Run: headless pygame with SDL's dummy video driver; simulated clock (each Clock.tick advances the game by its frame time, no real sleeping); random seed 0; keys injected as events and as key.get_pressed() state; mouse plan: one left click at the window centre at the start of phase 2, then a move to the lower-right quarter at the start of phase 3.
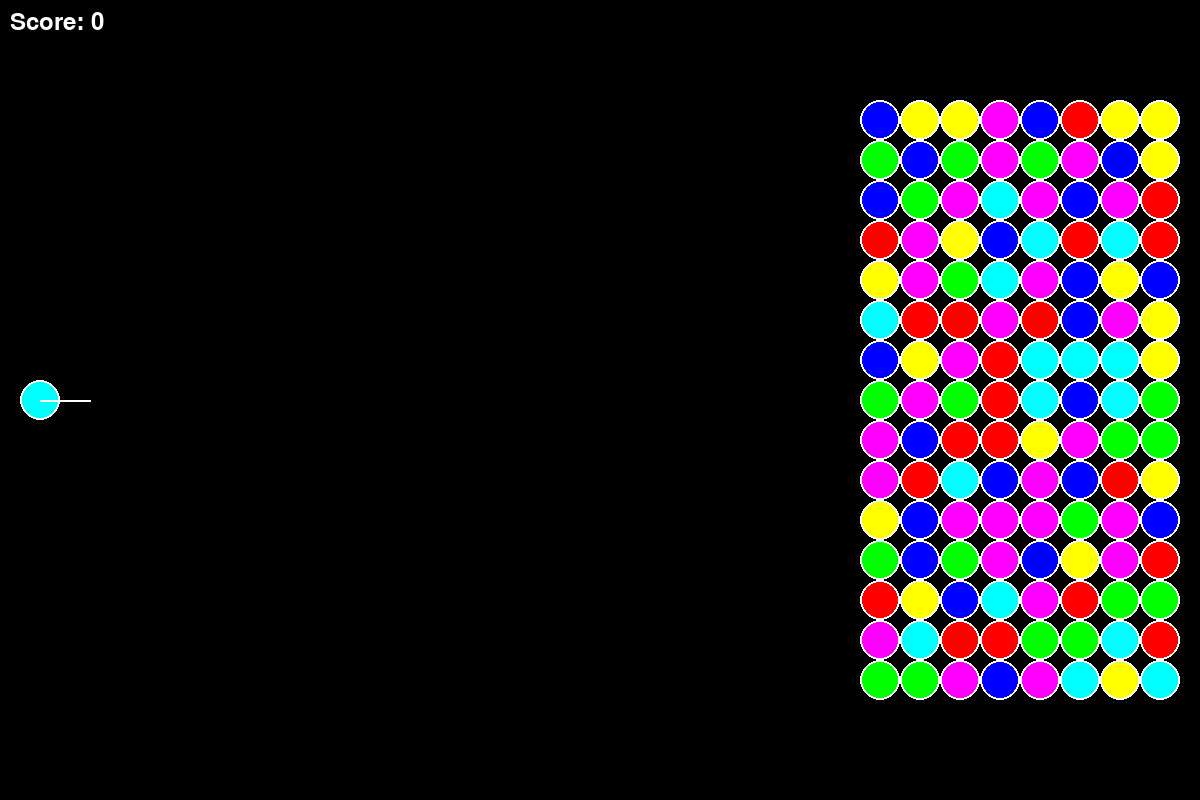
Frame 1 of 4 · flips 1–60 · no input
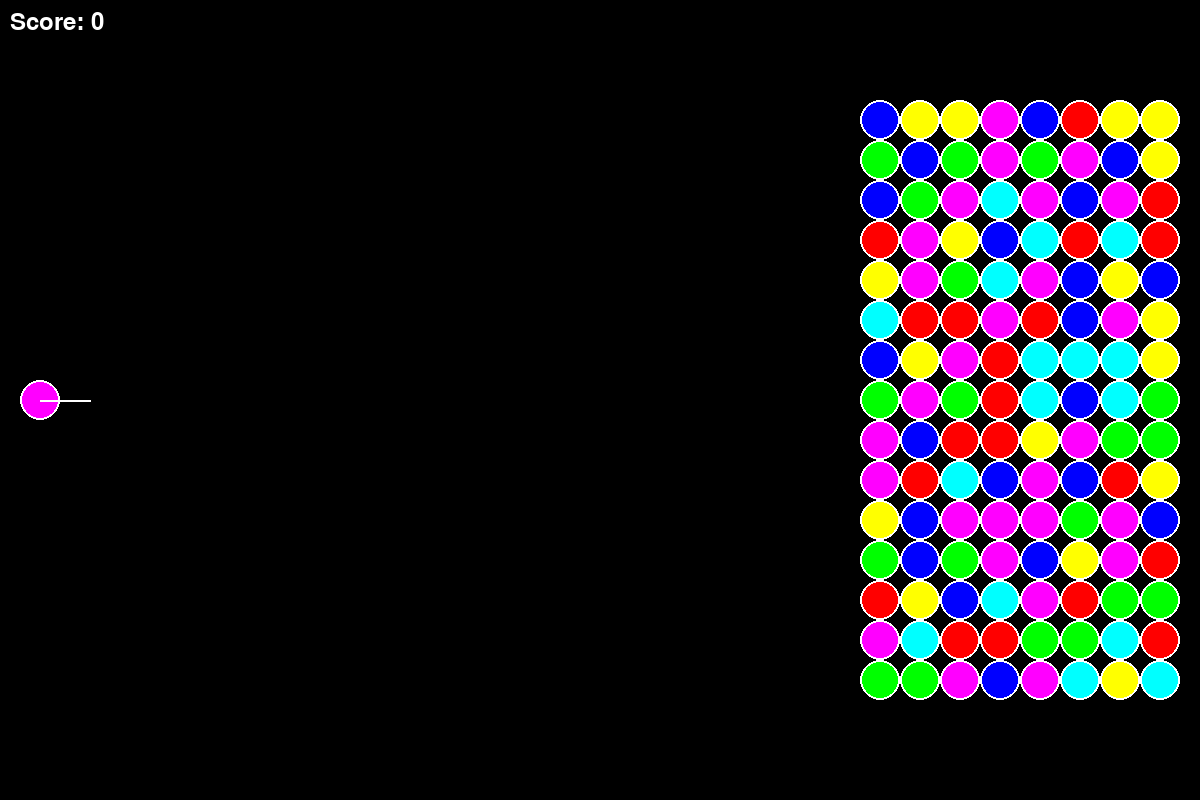
Frame 2 of 4 · flips 61–180 · clicked the window centre · tapped SPACE, RETURN · held RIGHT (→), D
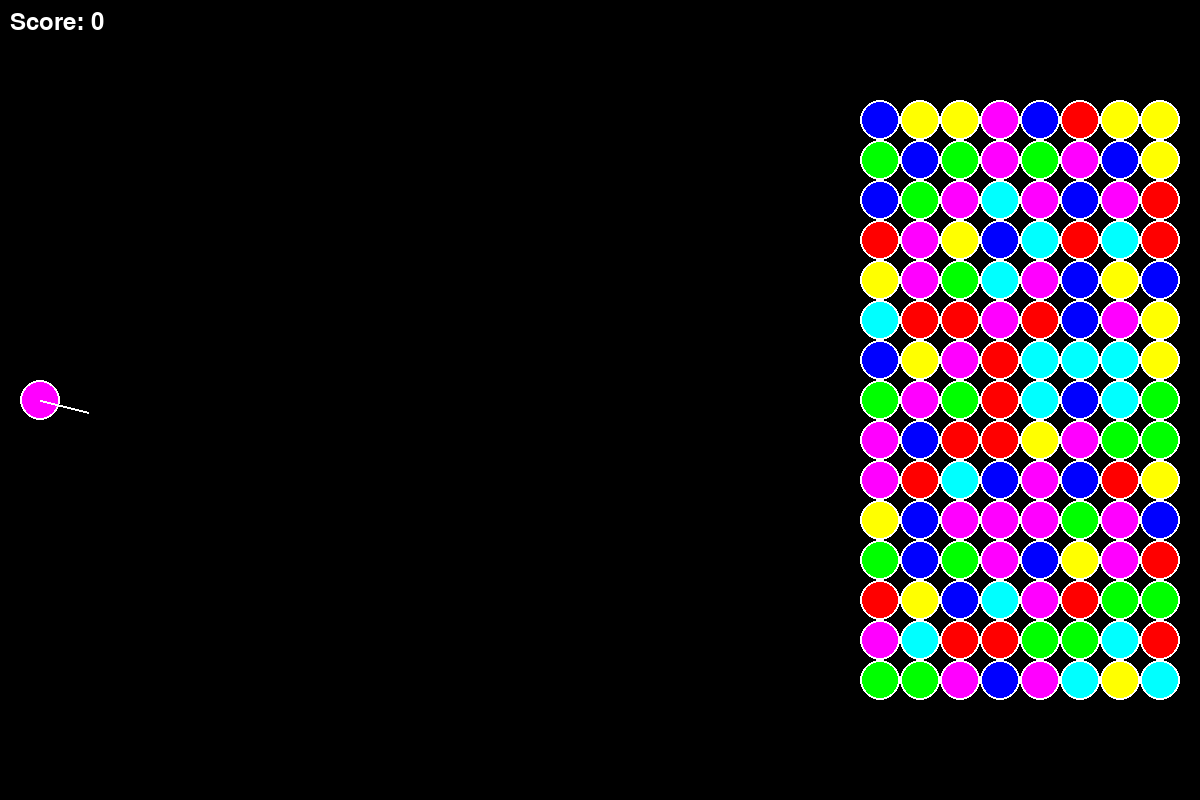
Frame 3 of 4 · flips 181–300 · moved the mouse to the lower-right quarter · held DOWN (↓), S
Frame 4 of 4 · flips 301–420 · held LEFT (←), A, UP (↑), W · screen unchanged from frame 3, image omitted

The pygame program that drew these frames:

import pygame
import sys
import random
import math
from typing import List, Tuple, Optional, Dict

# Initialize Pygame
pygame.init()

# Constants
SCREEN_WIDTH = 1200
SCREEN_HEIGHT = 800
BUBBLE_RADIUS = 20
GRID_ROWS = 15
GRID_COLS = 8
BUBBLE_COLORS = [
    (255, 0, 0),    # Red
    (0, 255, 0),    # Green
    (0, 0, 255),    # Blue
    (255, 255, 0),  # Yellow
    (255, 0, 255),  # Magenta
    (0, 255, 255),  # Cyan
]
SHOOT_SPEED = 10
MATCH_THRESHOLD = 3
LOSE_THRESHOLD = 100  # Distance from right edge to lose

class Bubble:
    def __init__(self, x: int, y: int, color: Tuple[int, int, int], is_moving: bool = False):
        self.x = x
        self.y = y
        self.color = color
        self.radius = BUBBLE_RADIUS
        self.is_moving = is_moving
        self.velocity_x = 0
        self.velocity_y = 0
        self.snapped = False
        self.grid_pos = None  # Will store (row, col) position in the grid

    def draw(self, screen: pygame.Surface):
        pygame.draw.circle(screen, self.color, (int(self.x), int(self.y)), self.radius)
        pygame.draw.circle(screen, (255, 255, 255), (int(self.x), int(self.y)), self.radius, 2)

    def update(self):
        if self.is_moving and not self.snapped:
            self.x += self.velocity_x
            self.y += self.velocity_y

    def check_wall_collision(self):
        if self.y - self.radius <= 0 or self.y + self.radius >= SCREEN_HEIGHT:
            self.velocity_y *= -1

    def snap_to_grid(self, grid_pos: Tuple[int, int], grid_to_screen: Dict[Tuple[int, int], Tuple[int, int]]):
        self.grid_pos = grid_pos
        self.x, self.y = grid_to_screen[grid_pos]
        self.is_moving = False
        self.snapped = True

class Game:
    def __init__(self):
        self.screen = pygame.display.set_mode((SCREEN_WIDTH, SCREEN_HEIGHT))
        pygame.display.set_caption("Bubble Shooter")
        self.clock = pygame.time.Clock()
        self.bubbles: List[Bubble] = []
        self.grid: Dict[Tuple[int, int], Bubble] = {}  # Maps (row, col) to Bubble
        self.grid_to_screen: Dict[Tuple[int, int], Tuple[int, int]] = {}  # Maps (row, col) to (x, y)
        self.shooter_x = BUBBLE_RADIUS * 2
        self.shooter_y = SCREEN_HEIGHT // 2
        self.current_bubble = None
        self.angle = 0
        self.game_over = False
        self.score = 0
        self.initialize_grid()
        self.initialize_bubbles()
        self.initialize_shooter()

    def initialize_grid(self):
        for row in range(GRID_ROWS):
            for col in range(GRID_COLS):
                x = SCREEN_WIDTH - (col + 1) * BUBBLE_RADIUS * 2
                y = (row - GRID_ROWS // 2) * BUBBLE_RADIUS * 2 + SCREEN_HEIGHT // 2
                self.grid_to_screen[(row, col)] = (x, y)

    def initialize_bubbles(self):
        for row in range(GRID_ROWS):
            for col in range(GRID_COLS):
                x, y = self.grid_to_screen[(row, col)]
                color = random.choice(BUBBLE_COLORS)
                bubble = Bubble(x, y, color)
                bubble.grid_pos = (row, col)
                self.bubbles.append(bubble)
                self.grid[(row, col)] = bubble

    def initialize_shooter(self):
        color = random.choice(BUBBLE_COLORS)
        self.current_bubble = Bubble(self.shooter_x, self.shooter_y, color)

    def shoot(self, angle: float):
        if self.current_bubble and not self.current_bubble.is_moving:
            self.current_bubble.is_moving = True
            self.current_bubble.velocity_x = math.cos(math.radians(angle)) * SHOOT_SPEED
            self.current_bubble.velocity_y = math.sin(math.radians(angle)) * SHOOT_SPEED
            self.bubbles.append(self.current_bubble)
            self.initialize_shooter()  # Create new bubble before removing the old one

    def find_nearest_grid_position(self, x: float, y: float) -> Optional[Tuple[int, int]]:
        min_dist = float('inf')
        nearest_pos = None
        
        for (row, col), (grid_x, grid_y) in self.grid_to_screen.items():
            if (row, col) not in self.grid:  # Only consider empty grid positions
                dist = math.sqrt((x - grid_x) ** 2 + (y - grid_y) ** 2)
                if dist < min_dist:
                    min_dist = dist
                    nearest_pos = (row, col)
        
        return nearest_pos if min_dist < BUBBLE_RADIUS * 2 else None

    def check_collision(self, moving_bubble: Bubble) -> Optional[Tuple[int, int]]:
        for bubble in self.bubbles:
            if not bubble.is_moving:
                distance = math.sqrt((moving_bubble.x - bubble.x) ** 2 + (moving_bubble.y - bubble.y) ** 2)
                if distance < BUBBLE_RADIUS * 2:
                    return self.find_nearest_grid_position(moving_bubble.x, moving_bubble.y)
        return None

    def check_matches(self, new_bubble: Bubble) -> List[Bubble]:
        if not new_bubble.grid_pos:
            return []
            
        matches = []
        to_check = [new_bubble]
        checked = set()

        while to_check:
            current = to_check.pop()
            if current in checked:
                continue
            checked.add(current)
            matches.append(current)

            # Check adjacent bubbles in the grid
            row, col = current.grid_pos
            for dr, dc in [(0, 1), (1, 0), (0, -1), (-1, 0)]:
                adj_pos = (row + dr, col + dc)
                if adj_pos in self.grid:
                    adj_bubble = self.grid[adj_pos]
                    if adj_bubble not in checked and adj_bubble.color == current.color:
                        to_check.append(adj_bubble)

        return matches if len(matches) >= MATCH_THRESHOLD else []

    def remove_bubbles(self, bubbles_to_remove: List[Bubble]):
        for bubble in bubbles_to_remove:
            if bubble.grid_pos:
                del self.grid[bubble.grid_pos]
        self.bubbles = [b for b in self.bubbles if b not in bubbles_to_remove]
        self.score += len(bubbles_to_remove)

    def check_lose_condition(self) -> bool:
        for bubble in self.bubbles:
            # Only check bubbles that have been snapped to the grid (not moving and have a grid position)
            if not bubble.is_moving and bubble.grid_pos is not None:
                if bubble.x <= self.shooter_x + LOSE_THRESHOLD:
                    return True
        return False

    def handle_events(self):
        for event in pygame.event.get():
            if event.type == pygame.QUIT:
                return False
            elif event.type == pygame.MOUSEMOTION and not self.game_over:
                # Update shooter angle based on mouse position
                mouse_x, mouse_y = event.pos
                dx = mouse_x - self.shooter_x
                dy = mouse_y - self.shooter_y
                self.angle = math.degrees(math.atan2(dy, dx))
            elif event.type == pygame.MOUSEBUTTONDOWN and not self.game_over:
                # Shoot bubble
                self.shoot(self.angle)
        return True

    def update(self):
        if self.game_over:
            return

        for bubble in self.bubbles:
            bubble.update()
            bubble.check_wall_collision()

            if bubble.is_moving and not bubble.snapped:
                # Check for collisions with other bubbles
                collision = self.check_collision(bubble)
                if collision:
                    bubble.snap_to_grid(collision, self.grid_to_screen)
                    self.grid[collision] = bubble
                    
                    # Check for matches
                    matches = self.check_matches(bubble)
                    if matches:
                        self.remove_bubbles(matches)

        # Check for game over
        if self.check_lose_condition():
            self.game_over = True

    def draw(self):
        self.screen.fill((0, 0, 0))
        
        # Draw bubbles
        for bubble in self.bubbles:
            bubble.draw(self.screen)
        
        # Draw shooter
        pygame.draw.circle(self.screen, (200, 200, 200), (self.shooter_x, self.shooter_y), BUBBLE_RADIUS)
        
        # Draw current bubble
        if self.current_bubble:
            self.current_bubble.draw(self.screen)
        
        # Draw angle indicator
        end_x = self.shooter_x + math.cos(math.radians(self.angle)) * 50
        end_y = self.shooter_y + math.sin(math.radians(self.angle)) * 50
        pygame.draw.line(self.screen, (255, 255, 255), (self.shooter_x, self.shooter_y), (end_x, end_y), 2)

        # Draw score
        font = pygame.font.Font(None, 36)
        score_text = font.render(f"Score: {self.score}", True, (255, 255, 255))
        self.screen.blit(score_text, (10, 10))

        if self.game_over:
            font = pygame.font.Font(None, 74)
            text = font.render("Game Over!", True, (255, 255, 255))
            text_rect = text.get_rect(center=(SCREEN_WIDTH/2, SCREEN_HEIGHT/2))
            self.screen.blit(text, text_rect)
        
        pygame.display.flip()

    def run(self):
        running = True
        while running:
            running = self.handle_events()
            self.update()
            self.draw()
            self.clock.tick(60)

if __name__ == "__main__":
    game = Game()
    game.run()
    pygame.quit()
    sys.exit()
